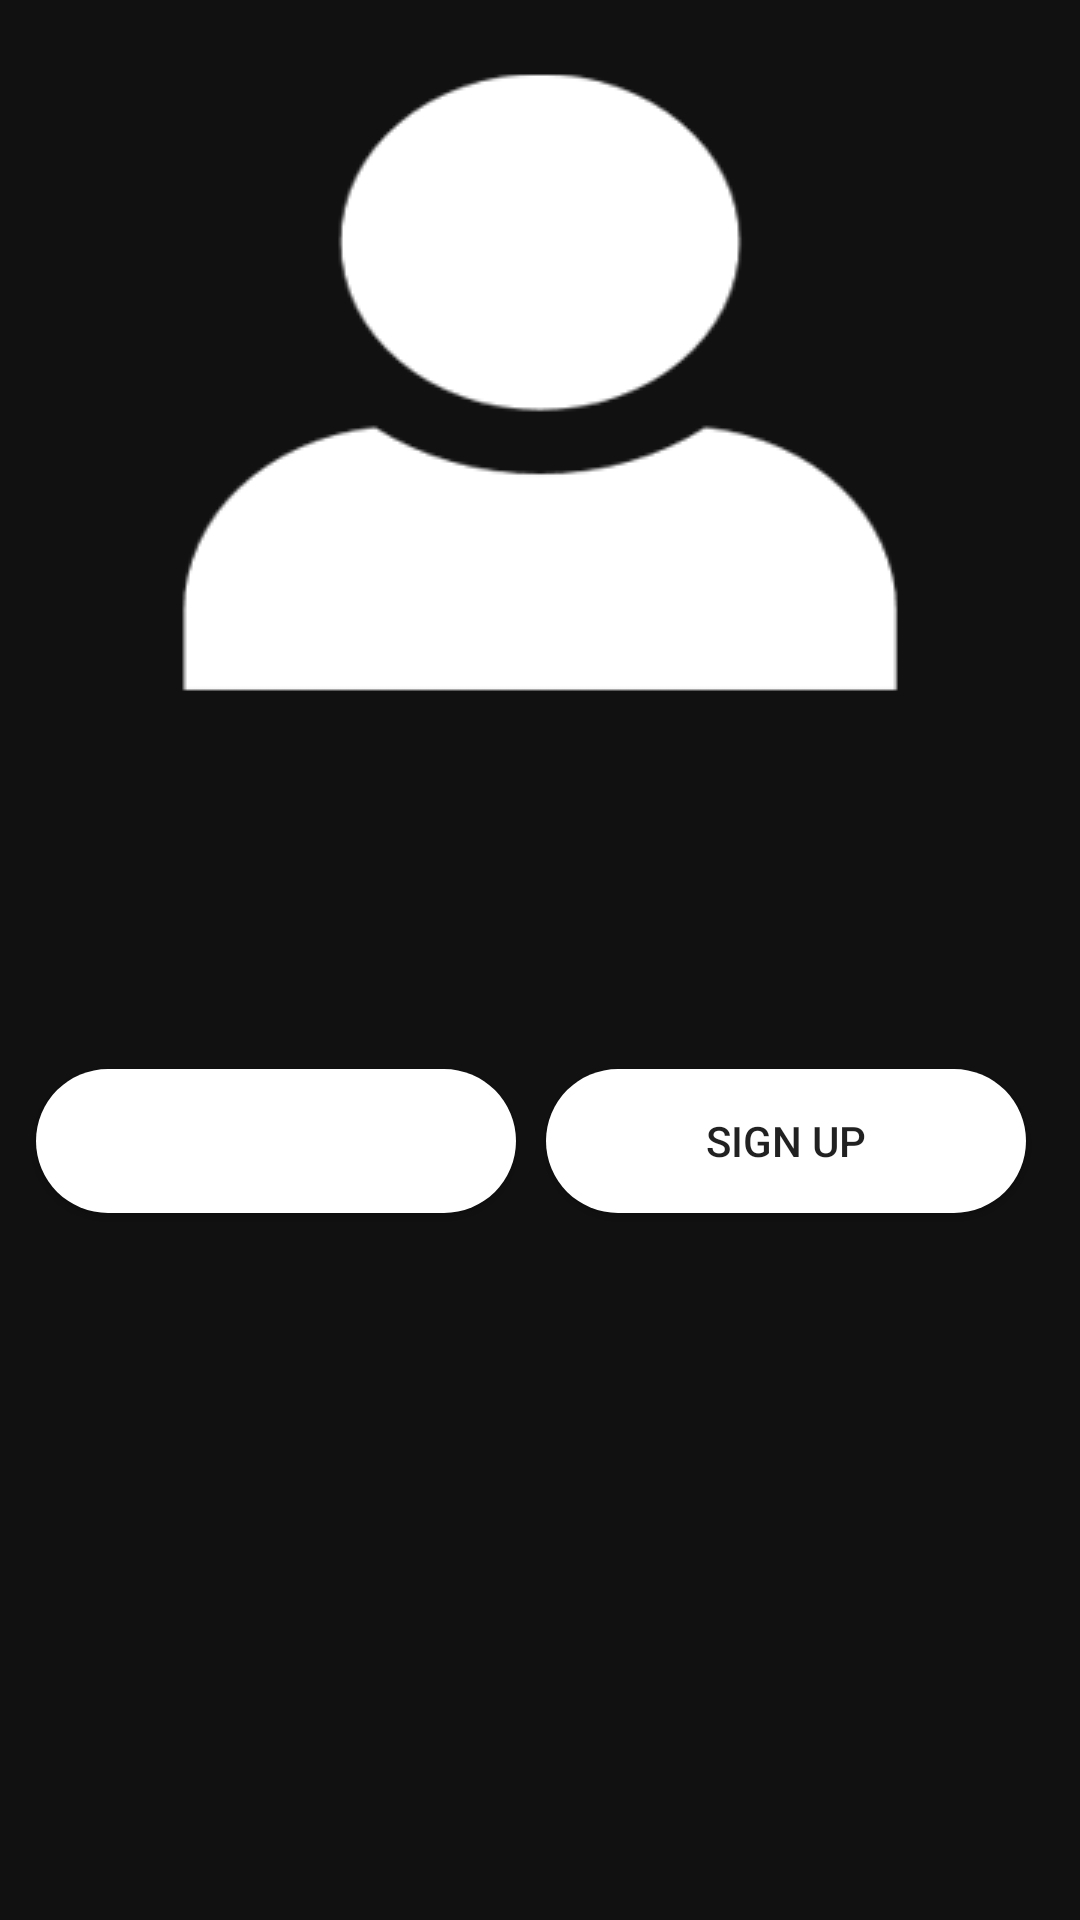

Here is an Android app screen rendered from its layout file. Give the layout XML and the strings, colors and styles it references.
<!-- AndroidManifest.xml: application theme AppTheme -->
<!-- res/layout/activity_account.xml -->
<?xml version="1.0" encoding="utf-8"?>
<RelativeLayout xmlns:android="http://schemas.android.com/apk/res/android"
    xmlns:app="http://schemas.android.com/apk/res-auto"
    xmlns:tools="http://schemas.android.com/tools"
    android:background="@color/colorPrimary"
    android:layout_width="match_parent"
    android:layout_height="match_parent"
    tools:context="vudinhthanh.wallpaper.wallpaper_store.Account">


    <ImageView
        android:id="@+id/imageView2"
        android:layout_width="match_parent"
        android:layout_height="wrap_content"
        android:layout_marginTop="17dp"
        app:srcCompat="@drawable/myaccount"
        android:layout_alignParentTop="true"
        android:layout_centerHorizontal="true" />

    <TextView
        android:id="@+id/txtdisplayname"

        android:layout_width="match_parent"
        android:gravity="center"
        android:textColor="@color/colorAccent"
        android:layout_height="wrap_content"
        android:layout_centerHorizontal="true"
        android:layout_centerVertical="true"
         />

    <Button
        android:id="@+id/btnsi"

        android:layout_width="160dp"
        android:background="@drawable/cicle"
        android:layout_height="wrap_content"
        android:layout_alignParentLeft="true"
        android:layout_alignParentStart="true"
        android:layout_below="@+id/txtdisplayname"
        android:layout_marginLeft="12dp"
        android:layout_marginStart="12dp"
        android:layout_marginTop="27dp"
         />

    <Button
        android:id="@+id/btnsu"
        android:background="@drawable/cicle"
        android:layout_width="160dp"
        android:layout_height="wrap_content"
        android:layout_alignParentEnd="true"
        android:layout_alignParentRight="true"
        android:layout_alignTop="@+id/btnsi"
        android:layout_marginEnd="18dp"
        android:layout_marginRight="18dp"
        android:text="Sign up" />
</RelativeLayout>
<!-- resources referenced by this layout -->
<resources>
  <color name="colorAccent">#FFFFFF</color>
  <color name="colorPrimary">#111111</color>
  <!-- drawable cicle (drawable) -->
  <?xml version="1.0" encoding="utf-8"?>
  <shape
      xmlns:android="http://schemas.android.com/apk/res/android"
      android:shape="rectangle">
  
      
      <solid
          android:color="@color/colorAccent"></solid>
      
          
      
      
      
      <padding
          android:left="10dp"
          android:top="10dp"
          android:right="10dp"
          android:bottom="10dp" >
      </padding>
  
      
      <corners
          android:radius="100dp" >
      </corners>
  
  </shape>
  <!-- drawable myaccount: png bitmap (drawable, 7733 bytes) -->
  <style name="AppTheme" parent="Theme.AppCompat.Light.DarkActionBar">
          
          <item name="colorPrimary">@color/colorPrimary</item>
          <item name="colorPrimaryDark">@color/colorPrimaryDark</item>
          <item name="colorAccent">@color/colorAccent</item>
      </style>
  <color name="colorPrimaryDark">#111111</color>
</resources>
